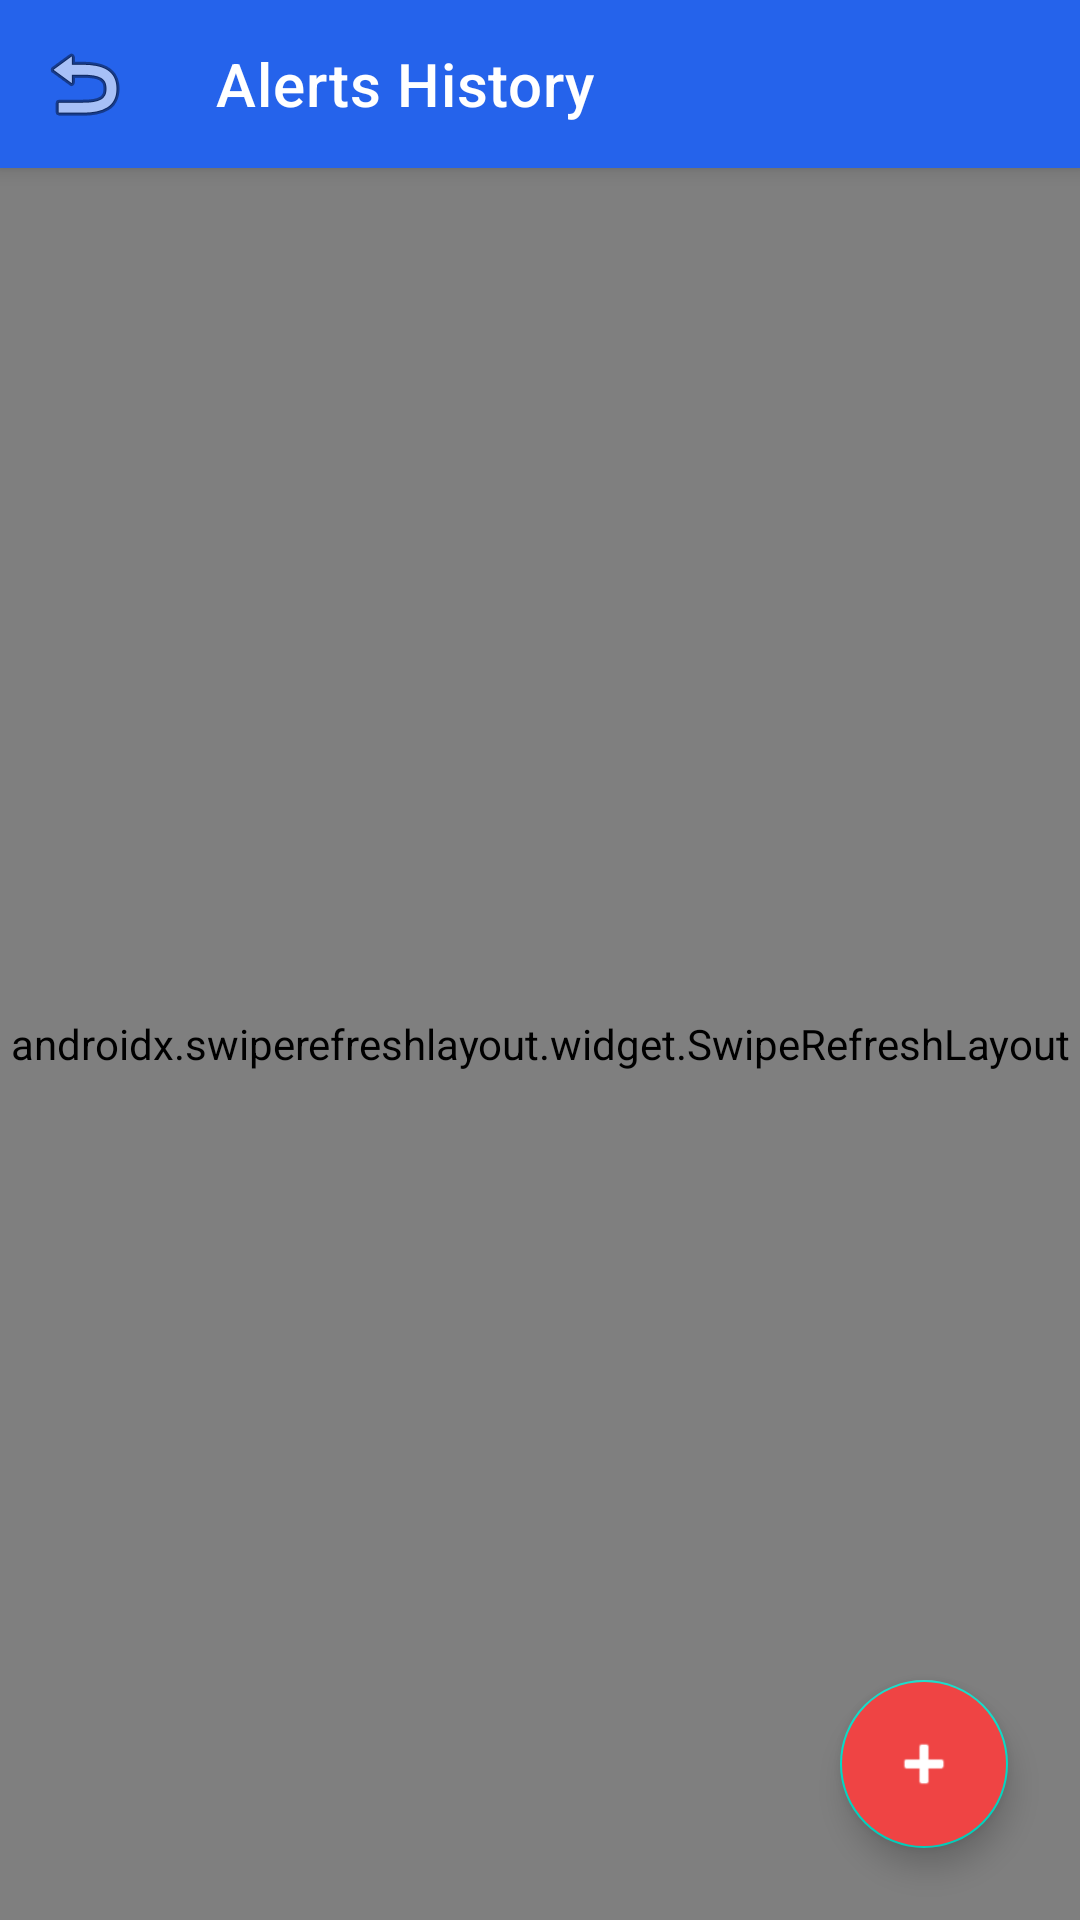

Reconstruct the res/layout file that produces this screen, plus the resources it refers to.
<!-- AndroidManifest.xml: application theme Theme.AgriAlert -->
<!-- res/layout/activity_alerts_history.xml -->
<?xml version="1.0" encoding="utf-8"?>
<androidx.coordinatorlayout.widget.CoordinatorLayout xmlns:android="http://schemas.android.com/apk/res/android"
    xmlns:app="http://schemas.android.com/apk/res-auto"
    android:layout_width="match_parent"
    android:layout_height="match_parent"
    android:background="@color/claySurface">

    <com.google.android.material.appbar.AppBarLayout
        android:layout_width="match_parent"
        android:layout_height="wrap_content"
        android:background="@color/clayBlue">

        <androidx.appcompat.widget.Toolbar
            android:id="@+id/toolbar"
            android:layout_width="match_parent"
            android:layout_height="?attr/actionBarSize"
            app:navigationIcon="@android:drawable/ic_menu_revert"
            app:title="Alerts History"
            app:titleTextColor="@color/white" />
    </com.google.android.material.appbar.AppBarLayout>

    <androidx.swiperefreshlayout.widget.SwipeRefreshLayout
        android:id="@+id/swipeRefresh"
        android:layout_width="match_parent"
        android:layout_height="match_parent"
        app:layout_behavior="@string/appbar_scrolling_view_behavior">

        <FrameLayout
            android:layout_width="match_parent"
            android:layout_height="match_parent">

            <androidx.recyclerview.widget.RecyclerView
                android:id="@+id/rvAlerts"
                android:layout_width="match_parent"
                android:layout_height="match_parent"
                android:padding="12dp"
                android:clipToPadding="false" />

            <TextView
                android:id="@+id/tvEmptyAlerts"
                android:layout_width="wrap_content"
                android:layout_height="wrap_content"
                android:layout_gravity="center"
                android:text="No alerts sent yet"
                android:textColor="@color/textMuted"
                android:visibility="gone" />

        </FrameLayout>
    </androidx.swiperefreshlayout.widget.SwipeRefreshLayout>

    <com.google.android.material.floatingactionbutton.FloatingActionButton
        android:id="@+id/fabSendAlert"
        android:layout_width="wrap_content"
        android:layout_height="wrap_content"
        android:layout_gravity="bottom|end"
        android:layout_margin="24dp"
        android:backgroundTint="@color/badgeRed"
        android:src="@android:drawable/ic_input_add"
        app:tint="@color/white" />

</androidx.coordinatorlayout.widget.CoordinatorLayout>
<!-- resources referenced by this layout -->
<resources>
  <color name="badgeRed">#EF4444</color>
  <color name="clayBlue">#2563EB</color>
  <color name="claySurface">#F0F4FF</color>
  <color name="textMuted">#94A3B8</color>
  <color name="white">#FFFFFF</color>
  <style name="Theme.AgriAlert" parent="Theme.MaterialComponents.Light.NoActionBar">
          <item name="colorPrimary">@color/clayBlue</item>
          <item name="colorPrimaryVariant">@color/clayBlueDark</item>
          <item name="colorOnPrimary">@color/white</item>
          <item name="android:windowBackground">@color/claySurface</item>
          <item name="android:statusBarColor">@color/clayBlue</item>
      </style>
  <color name="clayBlueDark">#1E40AF</color>
</resources>
